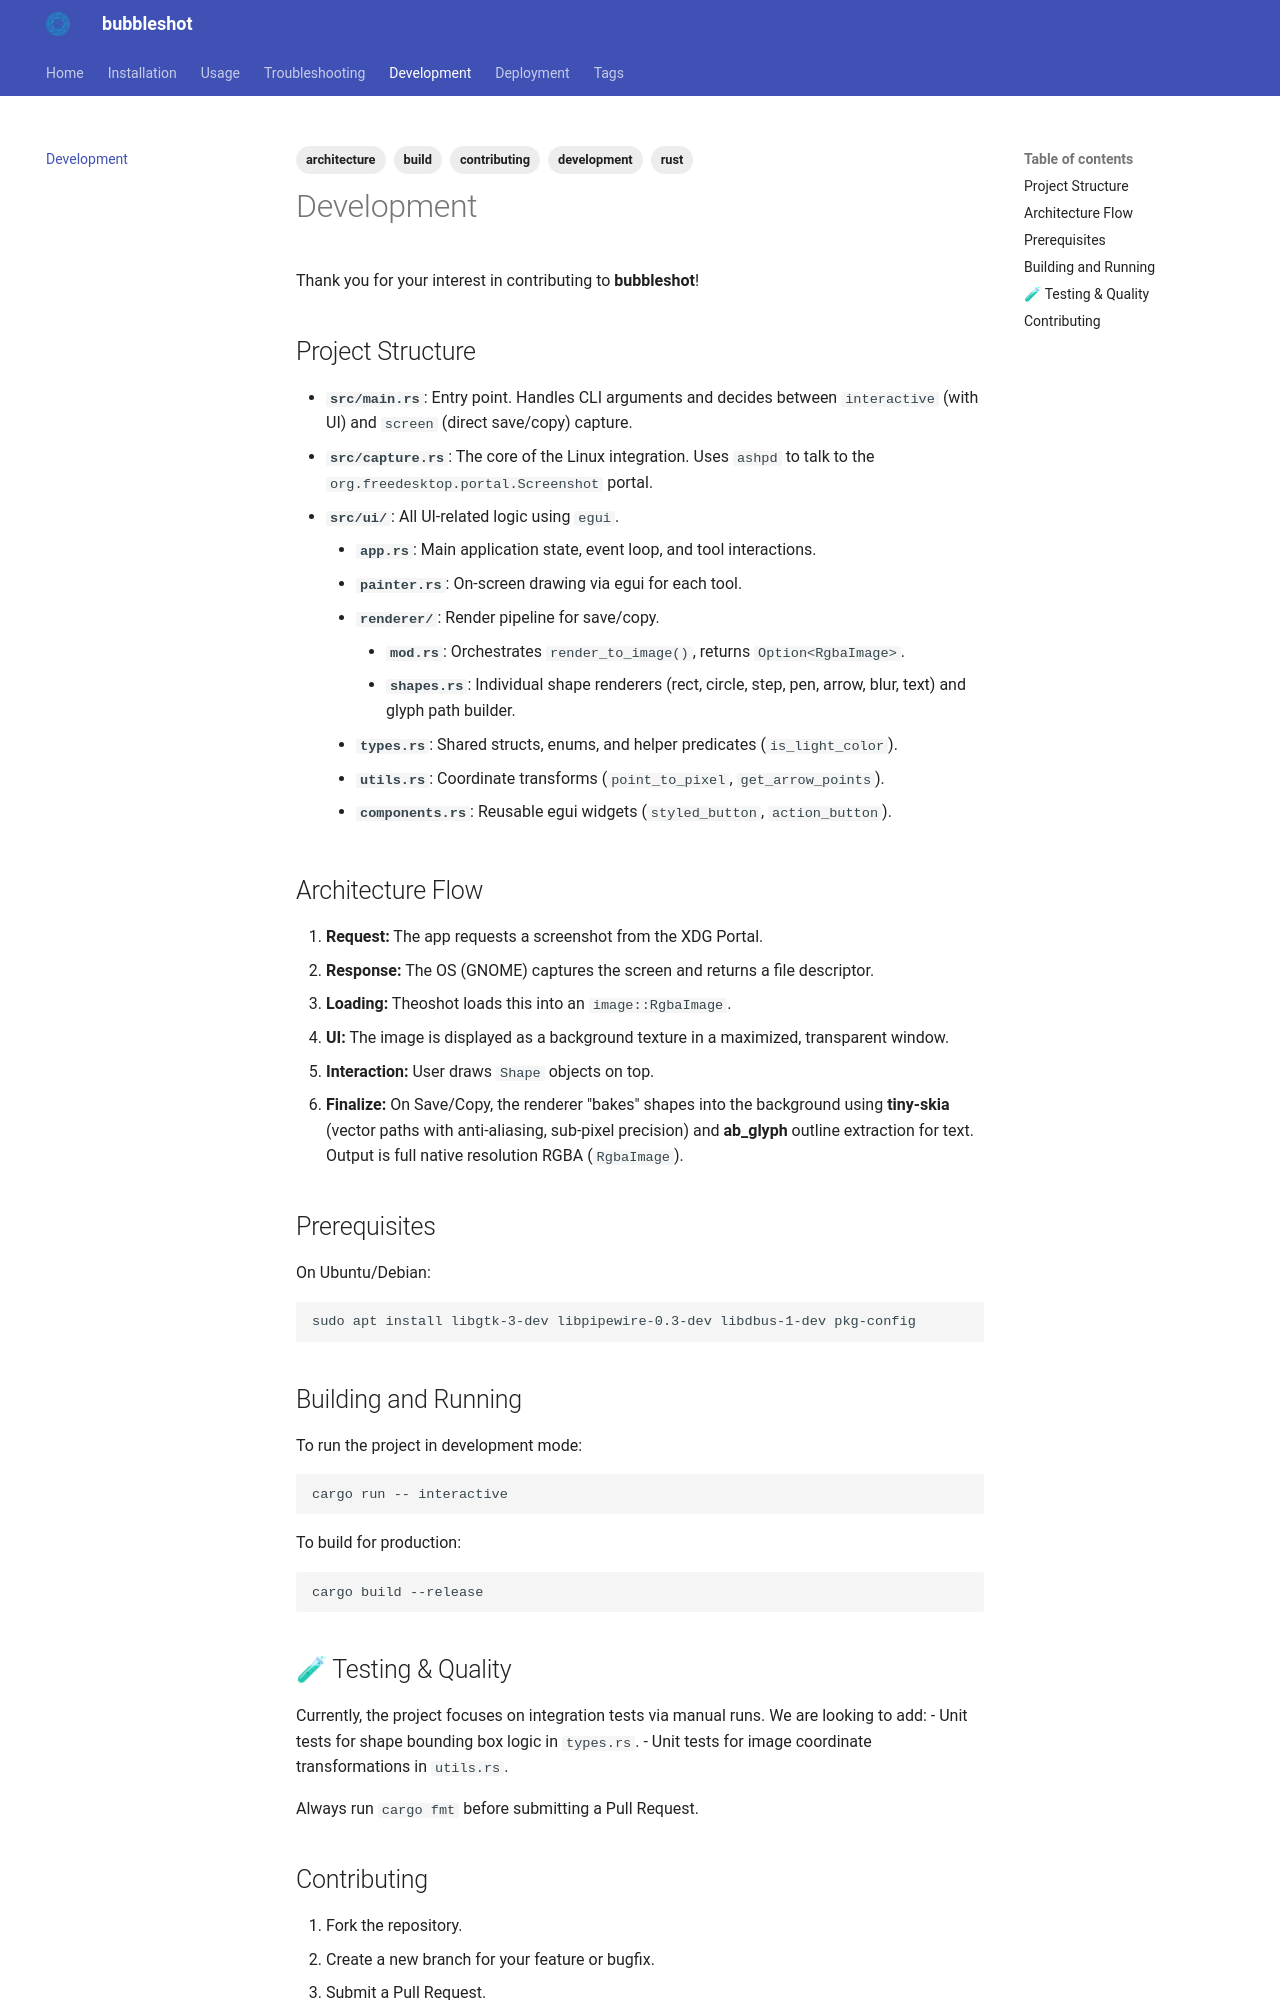

repository: alvescruz/bubbleshot · page: development/index.html · generator: mkdocs

---
description: >-
  Contribute to bubbleshot development. Learn about the Rust project structure,
  egui UI architecture, tiny-skia renderer, XDG Portal integration, how to build
  from source, and testing guidelines.
tags:
  - development
  - contributing
  - rust
  - architecture
  - build
---

# Development

Thank you for your interest in contributing to **bubbleshot**!

## Project Structure

- **`src/main.rs`**: Entry point. Handles CLI arguments and decides between `interactive` (with UI) and `screen` (direct save/copy) capture.
- **`src/capture.rs`**: The core of the Linux integration. Uses `ashpd` to talk to the `org.freedesktop.portal.Screenshot` portal.
- **`src/ui/`**: All UI-related logic using `egui`.
    - **`app.rs`**: Main application state, event loop, and tool interactions.
    - **`painter.rs`**: On-screen drawing via egui for each tool.
    - **`renderer/`**: Render pipeline for save/copy.
        - **`mod.rs`**: Orchestrates `render_to_image()`, returns `Option<RgbaImage>`.
        - **`shapes.rs`**: Individual shape renderers (rect, circle, step, pen, arrow, blur, text) and glyph path builder.
    - **`types.rs`**: Shared structs, enums, and helper predicates (`is_light_color`).
    - **`utils.rs`**: Coordinate transforms (`point_to_pixel`, `get_arrow_points`).
    - **`components.rs`**: Reusable egui widgets (`styled_button`, `action_button`).

## Architecture Flow

1.  **Request:** The app requests a screenshot from the XDG Portal.
2.  **Response:** The OS (GNOME) captures the screen and returns a file descriptor.
3.  **Loading:** Theoshot loads this into an `image::RgbaImage`.
4.  **UI:** The image is displayed as a background texture in a maximized, transparent window.
5.  **Interaction:** User draws `Shape` objects on top.
6.  **Finalize:** On Save/Copy, the renderer "bakes" shapes into the background using **tiny-skia** (vector paths with anti-aliasing, sub-pixel precision) and **ab_glyph** outline extraction for text. Output is full native resolution RGBA (`RgbaImage`).

## Prerequisites

On Ubuntu/Debian:
```bash
sudo apt install libgtk-3-dev libpipewire-0.3-dev libdbus-1-dev pkg-config
```

## Building and Running

To run the project in development mode:
```bash
cargo run -- interactive
```

To build for production:
```bash
cargo build --release
```
